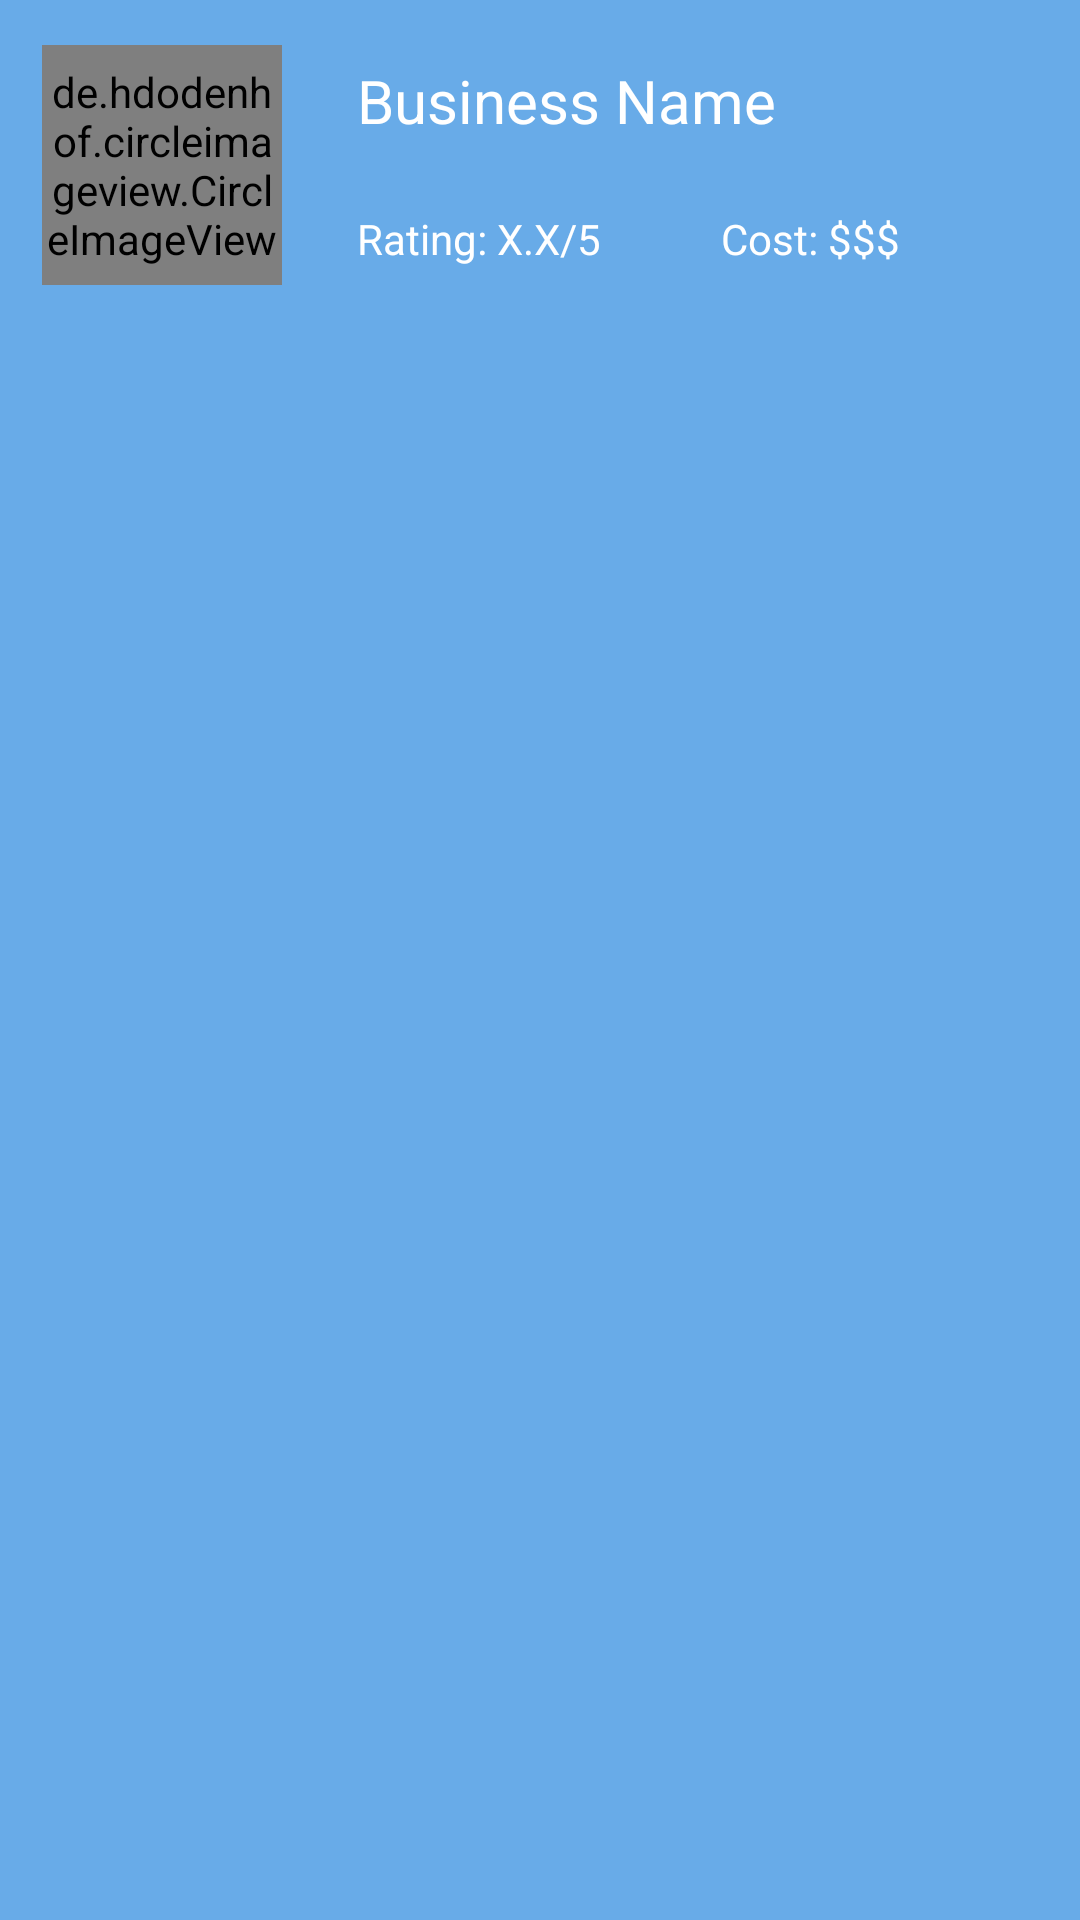

Android layout source for this screen:
<!-- AndroidManifest.xml: application theme AppTheme -->
<!-- res/layout/layout_listitem.xml -->
<?xml version="1.0" encoding="utf-8"?>
<RelativeLayout xmlns:android="http://schemas.android.com/apk/res/android"
    android:id="@+id/parent_layout"
    android:layout_width="match_parent"
    android:layout_height="wrap_content"
    android:background="@color/skyBlue" >

    <de.hdodenhof.circleimageview.CircleImageView
        android:id="@+id/image"
        android:layout_width="80dp"
        android:layout_height="80dp"
        android:layout_alignParentStart="true"
        android:layout_alignParentTop="true"
        android:layout_marginStart="14dp"
        android:layout_marginTop="15dp"
        android:layout_marginBottom="15dp"
        android:src="@mipmap/ic_launcher" />

    <TextView
        android:id="@+id/businessName"
        android:layout_width="wrap_content"
        android:layout_height="wrap_content"
        android:layout_alignParentStart="true"
        android:layout_alignParentTop="true"
        android:layout_marginStart="119dp"
        android:layout_marginTop="20dp"
        android:textSize="20sp"
        android:text="@string/businessName"
        android:textColor="@color/textColor" />

    <TextView
        android:id="@+id/rating"
        android:layout_width="wrap_content"
        android:layout_height="wrap_content"
        android:layout_alignParentTop="true"
        android:layout_alignStart="@+id/businessName"
        android:layout_marginTop="70dp"
        android:text="@string/businessRating"
        android:textColor="@color/textColor" />

    <TextView
        android:id="@+id/cost"
        android:layout_width="wrap_content"
        android:layout_height="wrap_content"
        android:layout_alignTop="@+id/rating"
        android:layout_toEndOf="@+id/rating"
        android:layout_marginStart="40dp"
        android:text="@string/businessCost"
        android:textColor="@color/textColor" />

</RelativeLayout>
<!-- resources referenced by this layout -->
<resources>
  <color name="skyBlue">#68ABE8</color>
  <color name="textColor">#ffffff</color>
  <!-- mipmap ic_launcher: png bitmap (mipmap-hdpi, 2421 bytes) -->
  <string name="businessCost">Cost: $$$</string>
  <string name="businessName">Business Name</string>
  <string name="businessRating">Rating: X.X/5</string>
  <style name="AppTheme" parent="Theme.AppCompat.Light.NoActionBar">
          
          <item name="colorPrimary">@color/colorPrimary</item>
          <item name="colorPrimaryDark">@color/skyBlue</item>
          <item name="colorAccent">@color/colorAccent</item>
      </style>
  <color name="colorPrimary">#3F51B5</color>
  <color name="colorAccent">#303F9F</color>
</resources>
